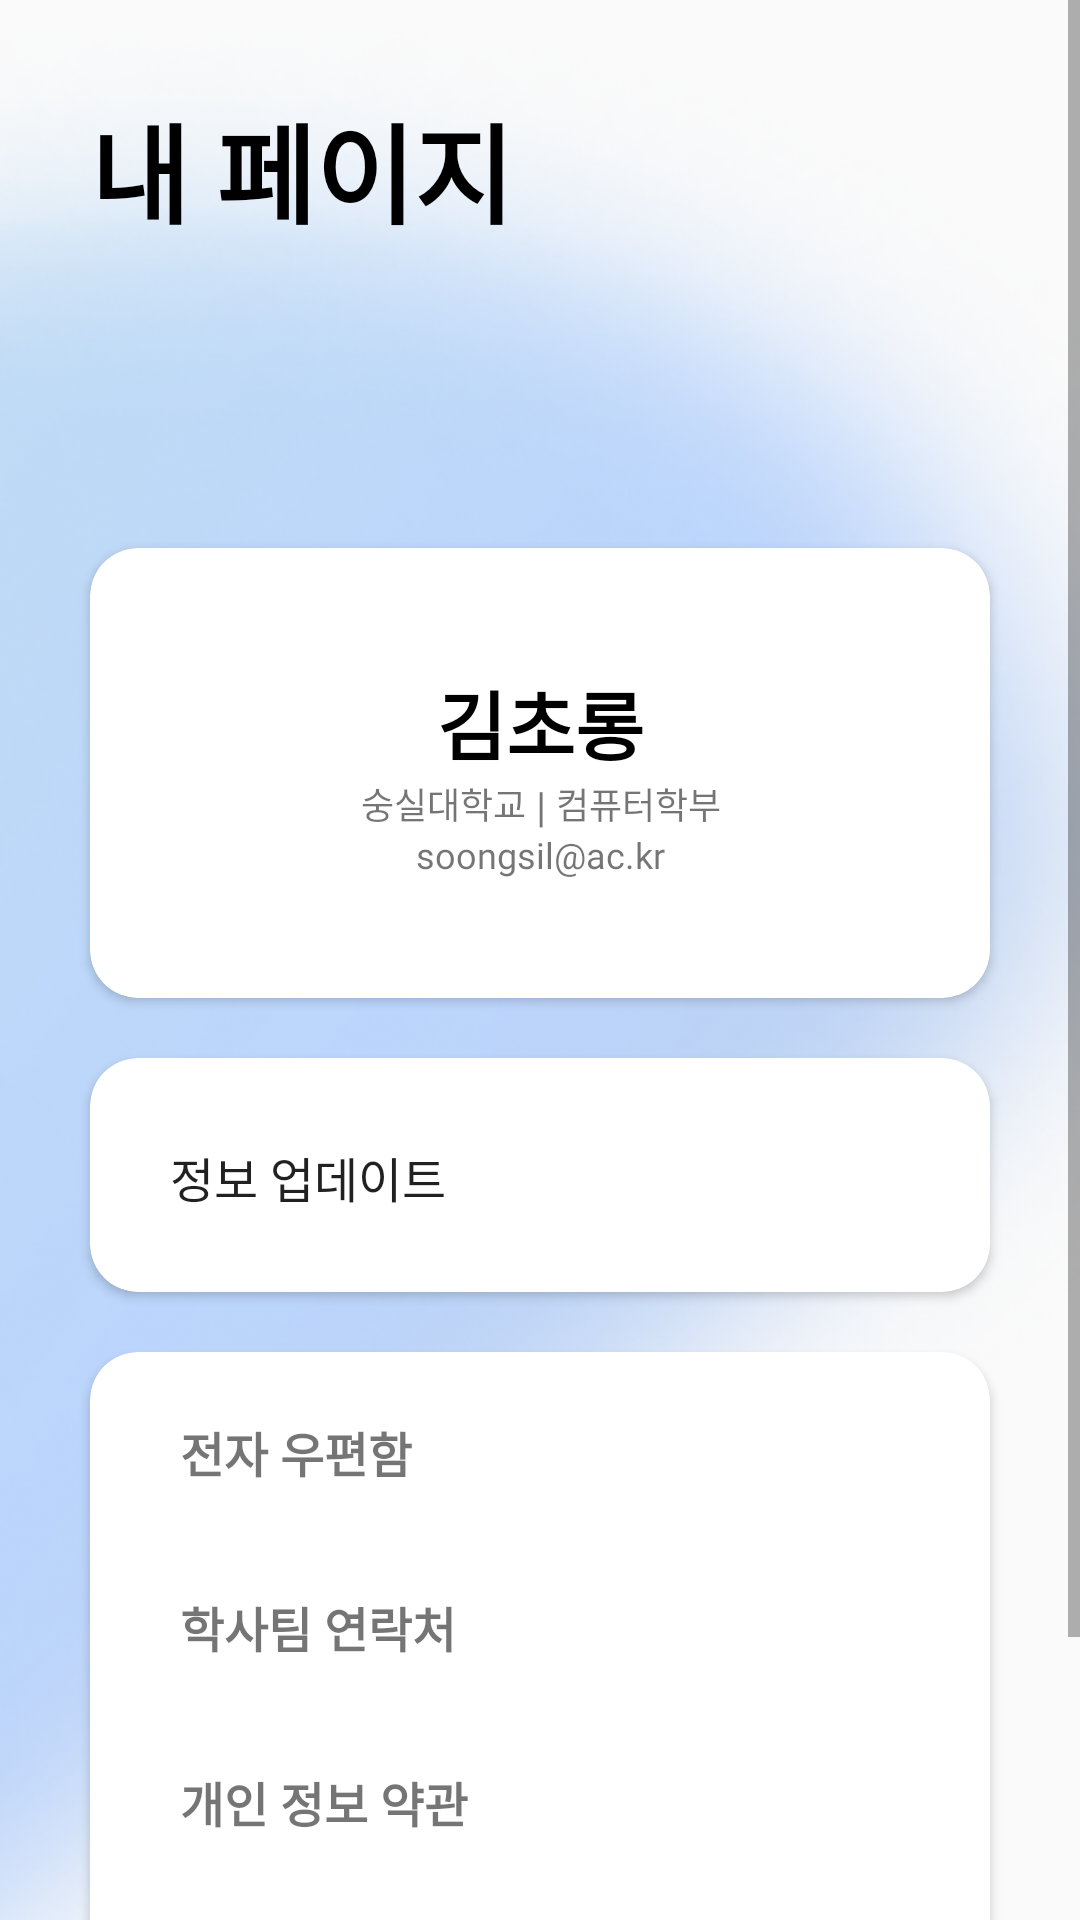

This screen was rendered from an Android layout file. Write that file and the resources it references.
<!-- AndroidManifest.xml: application theme Theme.AllClear -->
<!-- res/layout/fragment_my_page.xml -->
<?xml version="1.0" encoding="utf-8"?>
<ScrollView
    xmlns:android="http://schemas.android.com/apk/res/android"
    xmlns:app="http://schemas.android.com/apk/res-auto"
    xmlns:tools="http://schemas.android.com/tools"
    android:layout_width="match_parent"
    android:layout_height="match_parent"
    android:background="@drawable/background_vector">
    <androidx.constraintlayout.widget.ConstraintLayout
        android:layout_width="match_parent"
        android:layout_height="match_parent">
        <TextView
            android:id="@+id/tv_my_page_title"
            android:layout_width="wrap_content"
            android:layout_height="wrap_content"
            android:layout_margin="30dp"
            android:fontFamily="@font/poppins_bold"
            android:autoSizeTextType="uniform"
            android:text="내 페이지"
            android:textColor="@color/black"
            android:textSize="36sp"
            android:textStyle="bold"
            app:layout_constraintStart_toStartOf="parent"
            app:layout_constraintTop_toTopOf="parent" />

        <androidx.cardview.widget.CardView xmlns:card_view="http://schemas.android.com/apk/res-auto"
            android:id="@+id/cv_my_page_1"
            android:layout_width="0dp"
            android:layout_height="150dp"
            android:layout_marginHorizontal="30dp"
            android:layout_marginTop="100dp"
            app:layout_constraintEnd_toEndOf="parent"
            app:layout_constraintStart_toStartOf="parent"
            app:layout_constraintTop_toBottomOf="@id/tv_my_page_title"
            app:layout_constraintBottom_toTopOf="@id/update_btn_layout"
            card_view:cardCornerRadius="16dp">

            <androidx.constraintlayout.widget.ConstraintLayout
                android:layout_width="match_parent"
                android:layout_height="match_parent">

                <TextView
                    android:id="@+id/tv_my_page_name"
                    android:layout_width="wrap_content"
                    android:layout_height="wrap_content"
                    android:layout_marginTop="40dp"
                    android:text="김초롱"
                    android:fontFamily="@font/poppins_bold"
                    android:textColor="@color/black"
                    android:textSize="25sp"
                    android:textStyle="bold"
                    app:layout_constraintEnd_toEndOf="parent"
                    app:layout_constraintStart_toStartOf="parent"
                    app:layout_constraintTop_toTopOf="parent" />


                <TextView
                    android:id="@+id/tv_school"
                    android:layout_width="wrap_content"
                    android:layout_height="wrap_content"
                    android:textSize="12sp"
                    android:text="숭실대학교"
                    android:fontFamily="@font/poppins_regular"
                    app:layout_constraintEnd_toStartOf="@id/tv_center_bar"
                    app:layout_constraintStart_toStartOf="@id/tv_my_page_name"
                    app:layout_constraintTop_toBottomOf="@id/tv_my_page_name" />
                <TextView
                    android:id="@+id/tv_center_bar"
                    android:layout_width="wrap_content"
                    android:layout_height="wrap_content"
                    android:text=" | "
                    app:layout_constraintEnd_toStartOf="@id/tv_major"
                    app:layout_constraintStart_toEndOf="@id/tv_school"
                    app:layout_constraintTop_toBottomOf="@id/tv_my_page_name"/>

                <TextView
                    android:id="@+id/tv_major"
                    android:layout_width="wrap_content"
                    android:layout_height="wrap_content"
                    android:fontFamily="@font/poppins_regular"
                    android:textSize="12sp"
                    android:text="컴퓨터학부"
                    app:layout_constraintEnd_toEndOf="@id/tv_my_page_name"
                    app:layout_constraintStart_toEndOf="@id/tv_center_bar"
                    app:layout_constraintTop_toBottomOf="@id/tv_my_page_name" />

                <TextView
                    android:id="@+id/tv_email"
                    android:layout_width="wrap_content"
                    android:layout_height="wrap_content"
                    android:fontFamily="@font/poppins_regular"
                    android:textSize="12sp"
                    android:text="soongsil@ac.kr"
                    app:layout_constraintEnd_toEndOf="@id/tv_major"
                    app:layout_constraintStart_toStartOf="@id/tv_school"
                    app:layout_constraintTop_toBottomOf="@id/tv_major" />

            </androidx.constraintlayout.widget.ConstraintLayout>

        </androidx.cardview.widget.CardView>

        <androidx.cardview.widget.CardView
            android:id="@+id/update_btn_layout"
            android:layout_width="0dp"
            android:layout_height="78dp"
            android:layout_marginTop="20dp"
            android:layout_marginBottom="20dp"
            android:layout_marginHorizontal="30dp"
            app:layout_constraintStart_toStartOf="parent"
            app:layout_constraintEnd_toEndOf="parent"
            app:layout_constraintTop_toBottomOf="@id/cv_my_page_1"
            app:layout_constraintBottom_toTopOf="@id/cv_grade_current"
            app:cardCornerRadius="16dp">
            <androidx.constraintlayout.widget.ConstraintLayout
                android:layout_width="match_parent"
                android:layout_height="match_parent">
                <Button
                    android:id="@+id/btn_update"
                    android:layout_width="match_parent"
                    android:layout_height="match_parent"
                    android:background="@color/transparent"
                    android:fontFamily="@font/poppins_regular"
                    android:text="정보 업데이트"
                    android:textSize="16sp"
                    android:textAlignment="textStart"
                    android:layout_marginLeft="26.5dp"
                    android:paddingVertical="28.025dp"
                    app:layout_constraintStart_toStartOf="parent"
                    app:layout_constraintTop_toTopOf="parent"/>
            </androidx.constraintlayout.widget.ConstraintLayout>

        </androidx.cardview.widget.CardView>
        <androidx.cardview.widget.CardView xmlns:card_view="http://schemas.android.com/apk/res-auto"
            android:id="@+id/cv_grade_current"
            android:layout_width="0dp"
            android:layout_height="300dp"
            android:layout_marginHorizontal="30dp"
            android:layout_marginTop="20dp"
            app:layout_constraintEnd_toEndOf="parent"
            app:layout_constraintStart_toStartOf="parent"
            app:layout_constraintTop_toBottomOf="@id/update_btn_layout"
            card_view:cardCornerRadius="16dp">

            <androidx.constraintlayout.widget.ConstraintLayout
                android:layout_width="match_parent"
                android:layout_height="match_parent">

                <TextView
                    android:id="@+id/tv_grade_mail"
                    android:layout_width="match_parent"
                    android:layout_height="50dp"
                    android:layout_marginStart="30dp"
                    android:text="전자 우편함"
                    android:textSize="16sp"
                    android:fontFamily="@font/poppins_regular"
                    android:textStyle="bold"
                    android:gravity="center_vertical"
                    app:layout_constraintBottom_toTopOf="@id/tv_grade_contact"
                    app:layout_constraintStart_toStartOf="parent"
                    app:layout_constraintTop_toTopOf="parent" />

                <TextView
                    android:id="@+id/tv_grade_contact"
                    android:layout_width="match_parent"
                    android:layout_height="50dp"
                    android:layout_marginStart="30dp"
                    android:fontFamily="@font/poppins_regular"
                    android:text="학사팀 연락처"
                    android:textSize="16sp"
                    android:textStyle="bold"
                    android:gravity="center_vertical"
                    app:layout_constraintBottom_toTopOf="@id/tv_grade_personal"
                    app:layout_constraintStart_toStartOf="parent"
                    app:layout_constraintTop_toBottomOf="@id/tv_grade_mail" />


                <TextView
                    android:id="@+id/tv_grade_personal"
                    android:layout_width="match_parent"
                    android:layout_height="50dp"
                    android:layout_marginStart="30dp"
                    android:fontFamily="@font/poppins_regular"
                    android:text="개인 정보 약관"
                    android:textSize="16sp"
                    android:textStyle="bold"
                    android:gravity="center_vertical"
                    app:layout_constraintBottom_toTopOf="@id/tv_grade_logout"
                    app:layout_constraintStart_toStartOf="parent"
                    app:layout_constraintTop_toBottomOf="@id/tv_grade_contact" />


                <TextView
                    android:id="@+id/tv_grade_logout"
                    android:layout_width="match_parent"
                    android:layout_height="50dp"
                    android:layout_marginStart="30dp"
                    android:text="로그아웃"
                    android:textSize="16sp"
                    android:fontFamily="@font/poppins_regular"
                    android:textStyle="bold"
                    android:gravity="center_vertical"
                    app:layout_constraintBottom_toBottomOf="@id/tv_user_delete"
                    app:layout_constraintStart_toStartOf="parent"
                    app:layout_constraintTop_toBottomOf="@id/tv_grade_personal" />
                <TextView
                    android:id="@+id/tv_user_delete"
                    android:layout_width="match_parent"
                    android:layout_height="50dp"
                    android:layout_marginStart="30dp"
                    android:text="회원탈퇴"
                    android:textSize="16sp"
                    android:textStyle="bold"
                    android:fontFamily="@font/poppins_regular"
                    android:gravity="center_vertical"
                    app:layout_constraintBottom_toBottomOf="parent"
                    app:layout_constraintStart_toStartOf="parent"
                    app:layout_constraintTop_toBottomOf="@id/tv_grade_logout" />


            </androidx.constraintlayout.widget.ConstraintLayout>

        </androidx.cardview.widget.CardView>

    </androidx.constraintlayout.widget.ConstraintLayout>
</ScrollView>
<!-- resources referenced by this layout -->
<resources>
  <color name="black">#FF000000</color>
  <color name="transparent">#00ff0000</color>
  <!-- drawable background_vector: png bitmap (drawable, 253067 bytes) -->
  <style name="Theme.AllClear" parent="Base.Theme.AllClear" />
  <style name="Base.Theme.AllClear" parent="Theme.AppCompat.Light.NoActionBar">
          
          
      </style>
</resources>
